Image classification data set "dynamic-hand-gestures-LMHGD-dataset-double-view" (aviogit/dynamic-hand-gesture-classification-datasets on GitHub). Class labels (13): catching, catching hands up, line gesture, pointing, pointing with hand raised, resting, rotating, scroll finger, shaking, shaking low, shaking raised fist, slicing, zoom gesture.

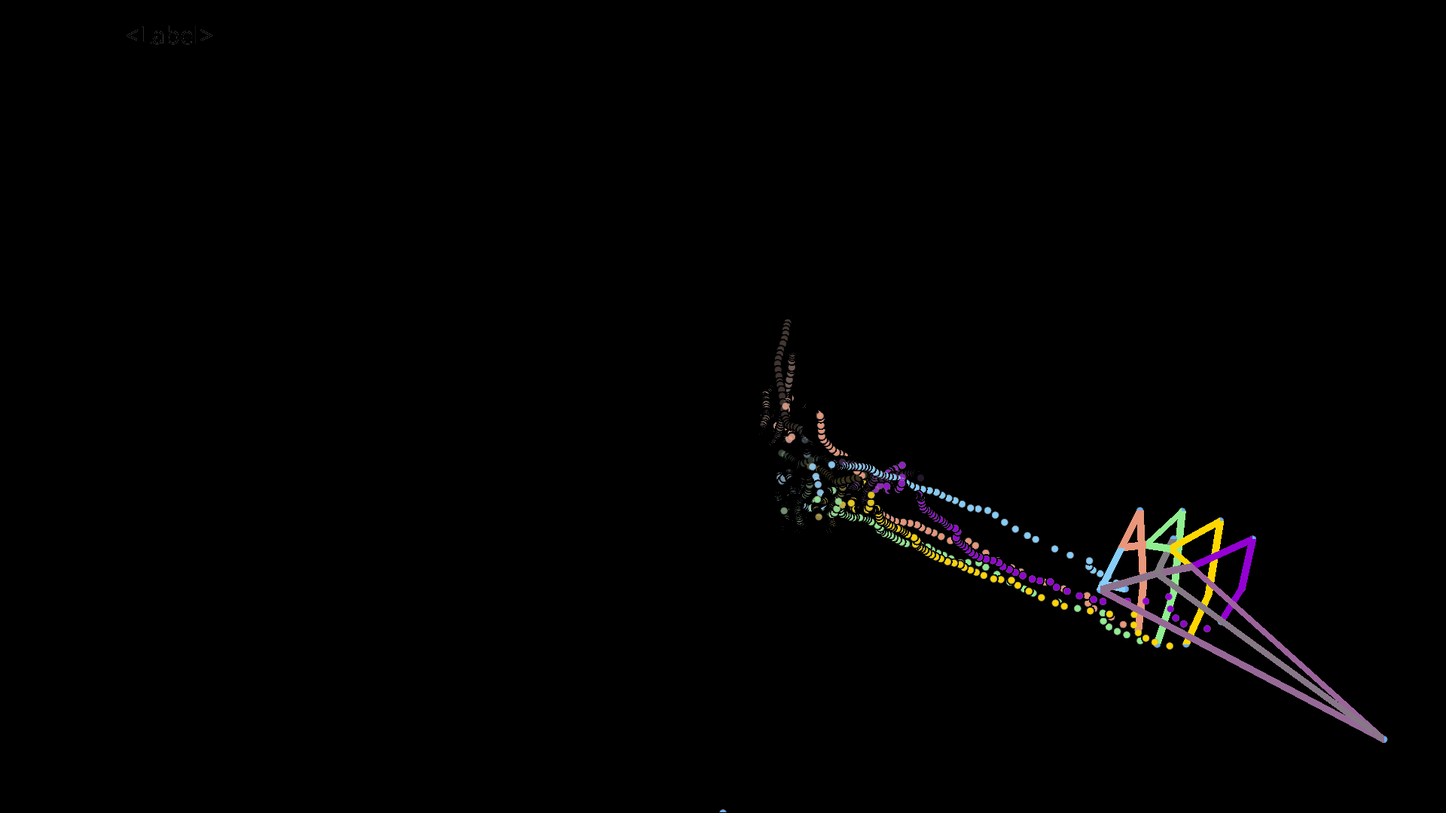
Label: pointing

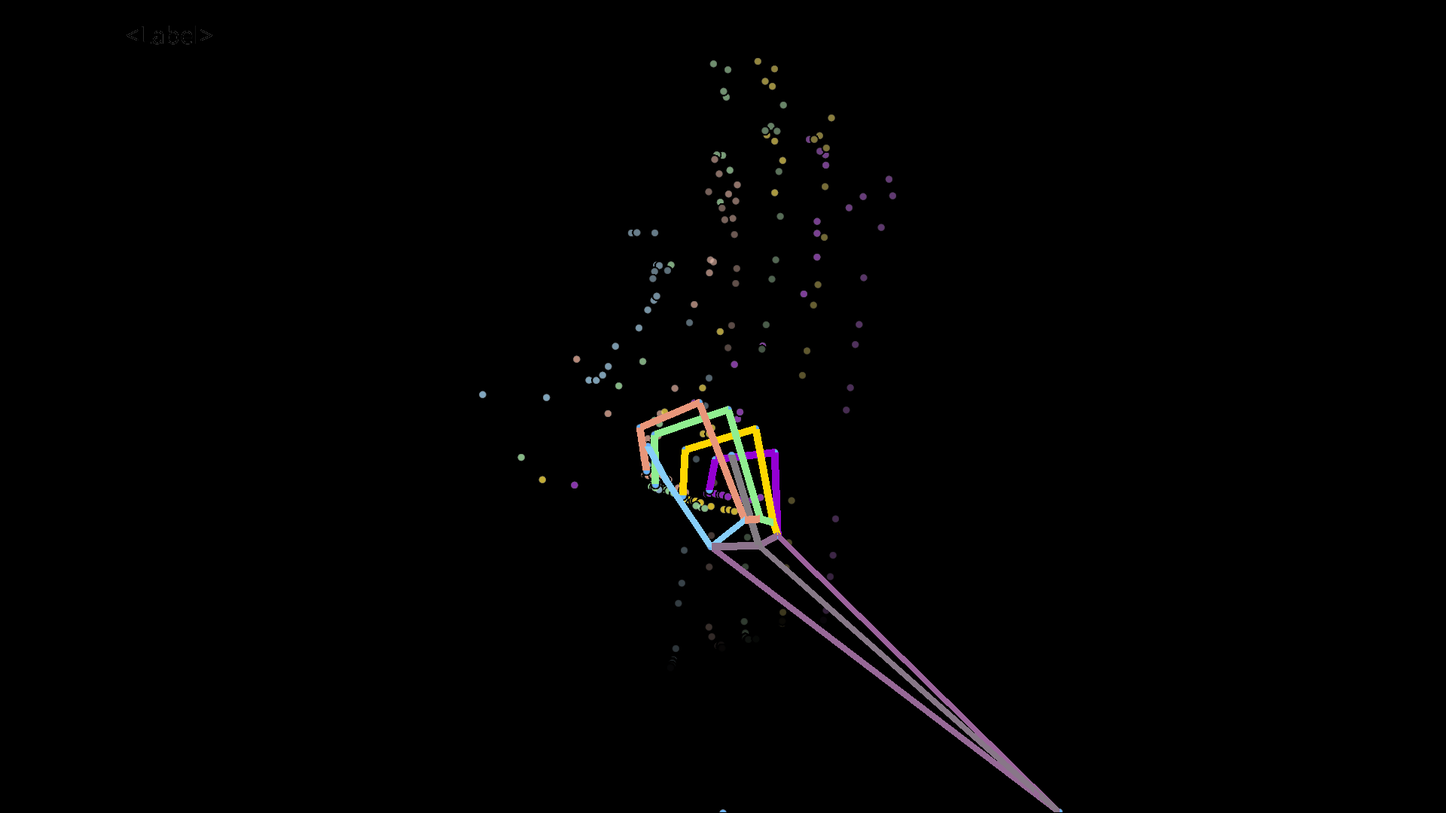
Label: catching hands up

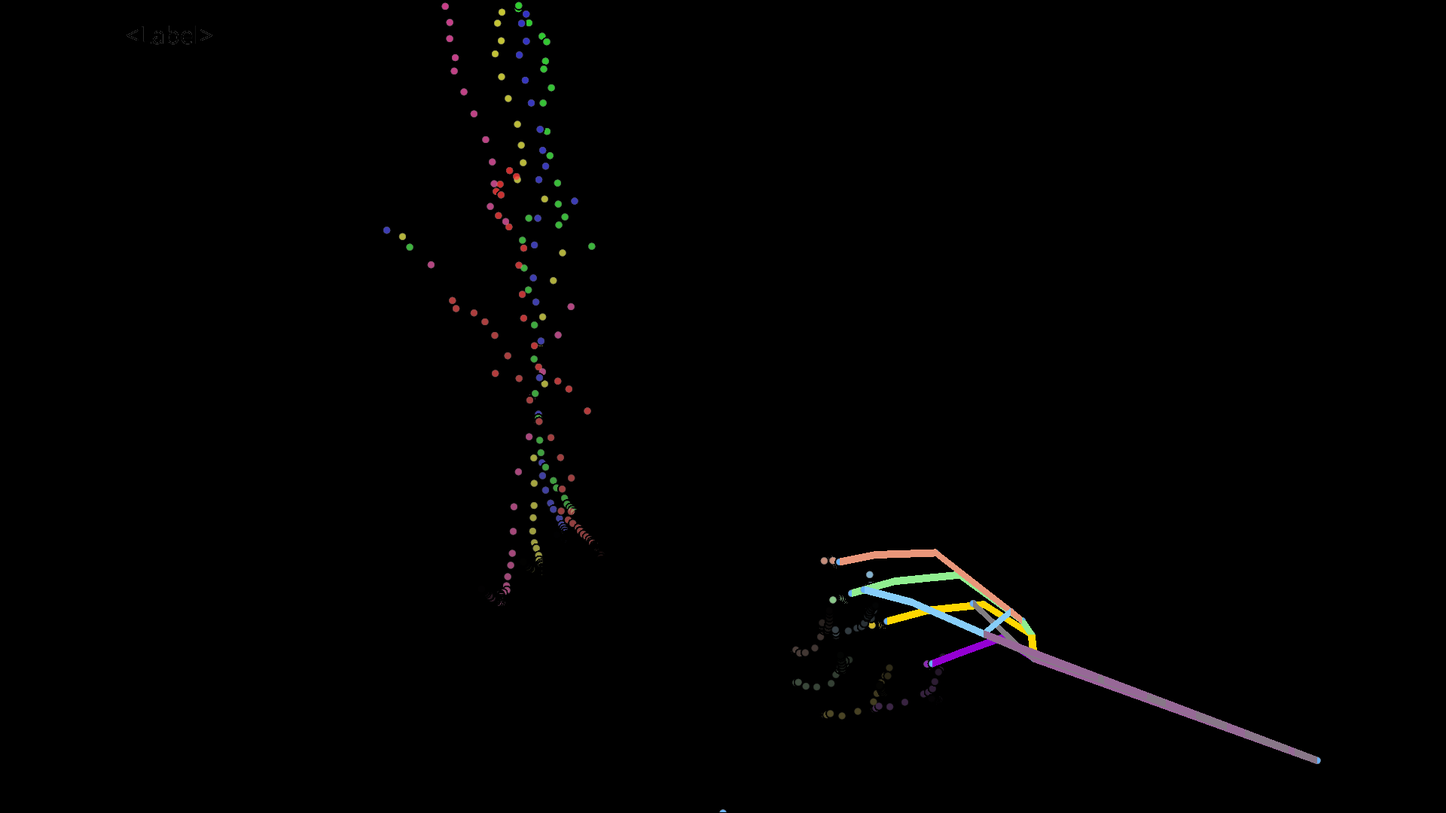
Label: slicing

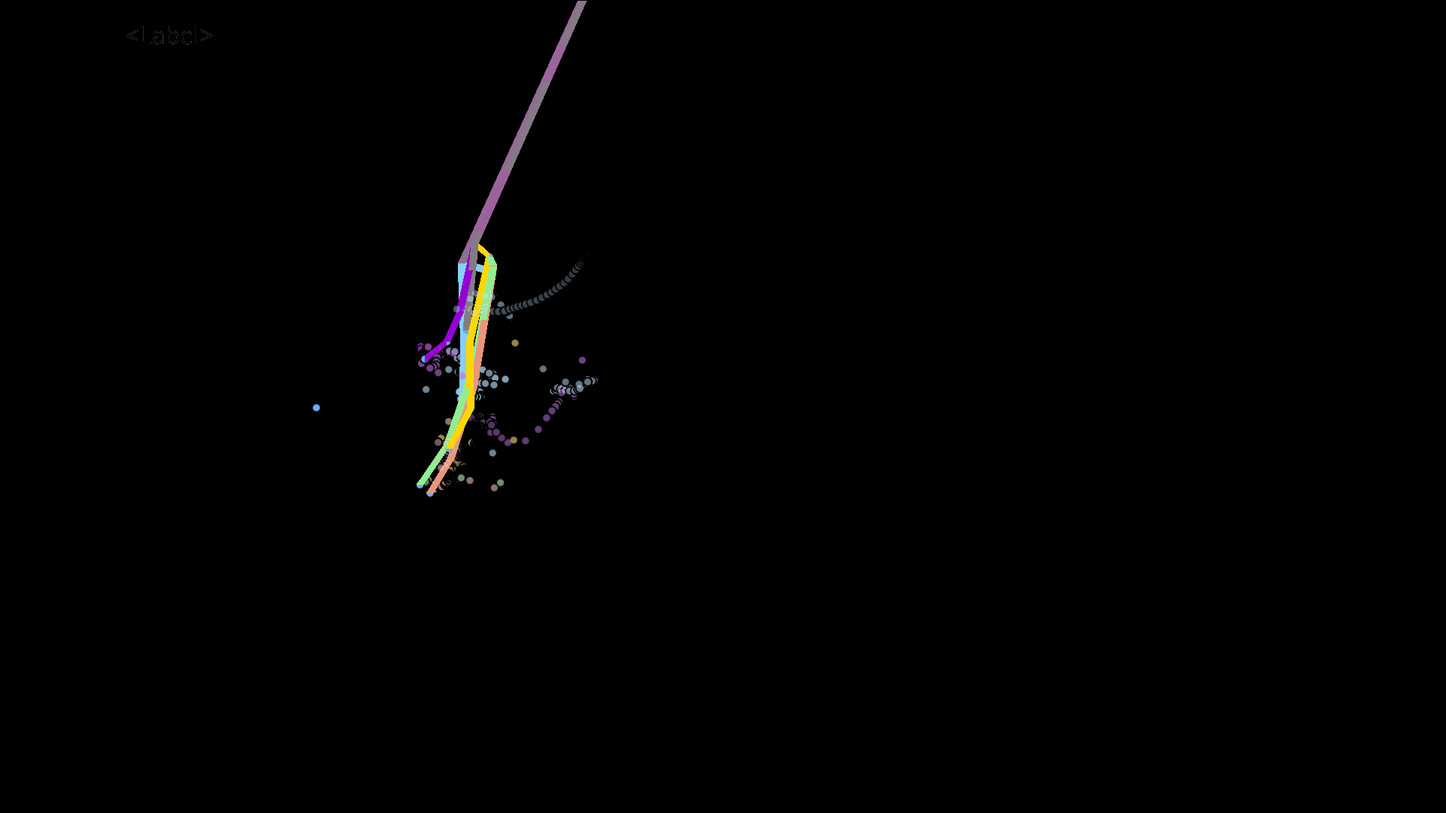
Label: rotating

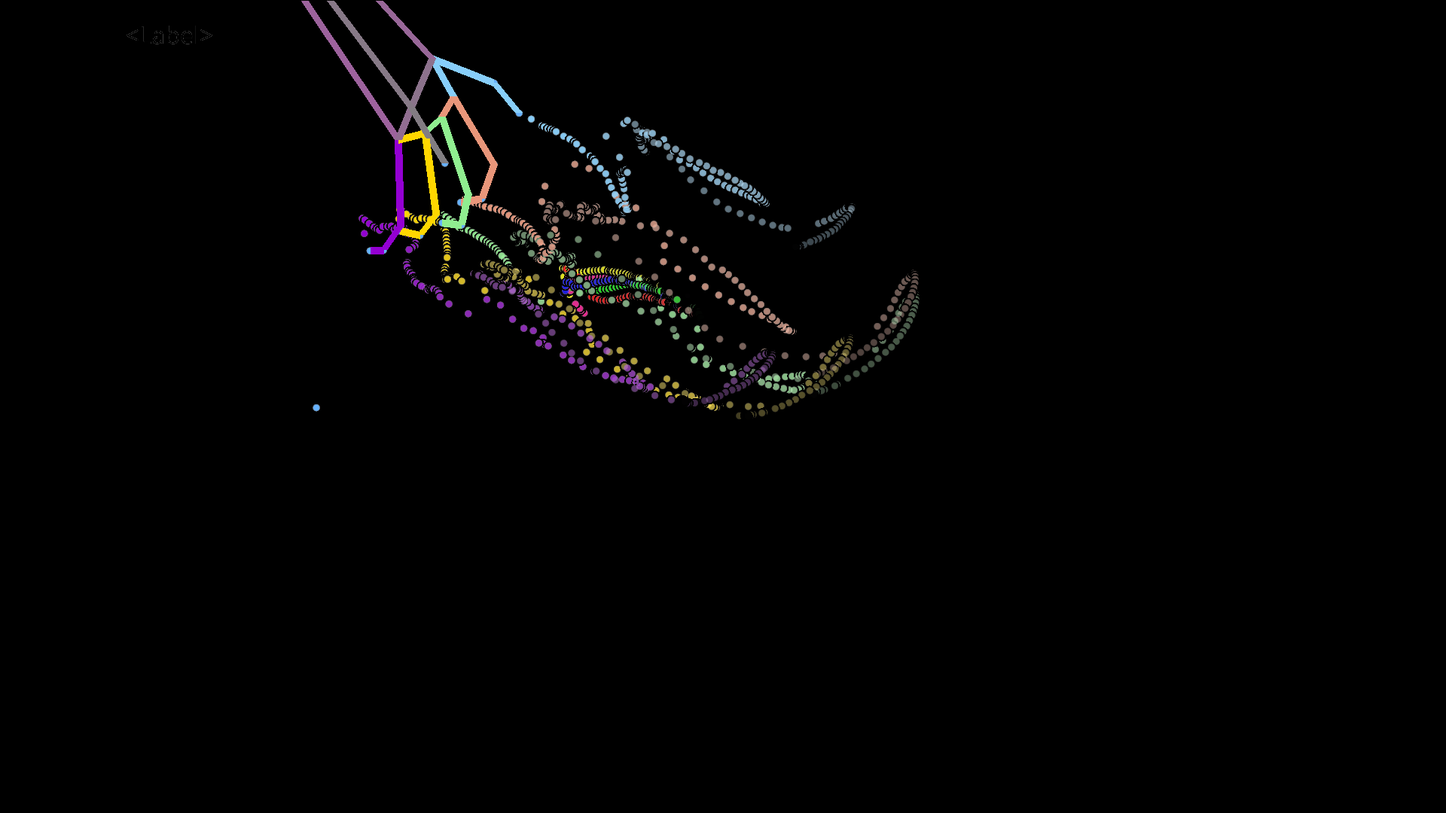
Label: shaking raised fist

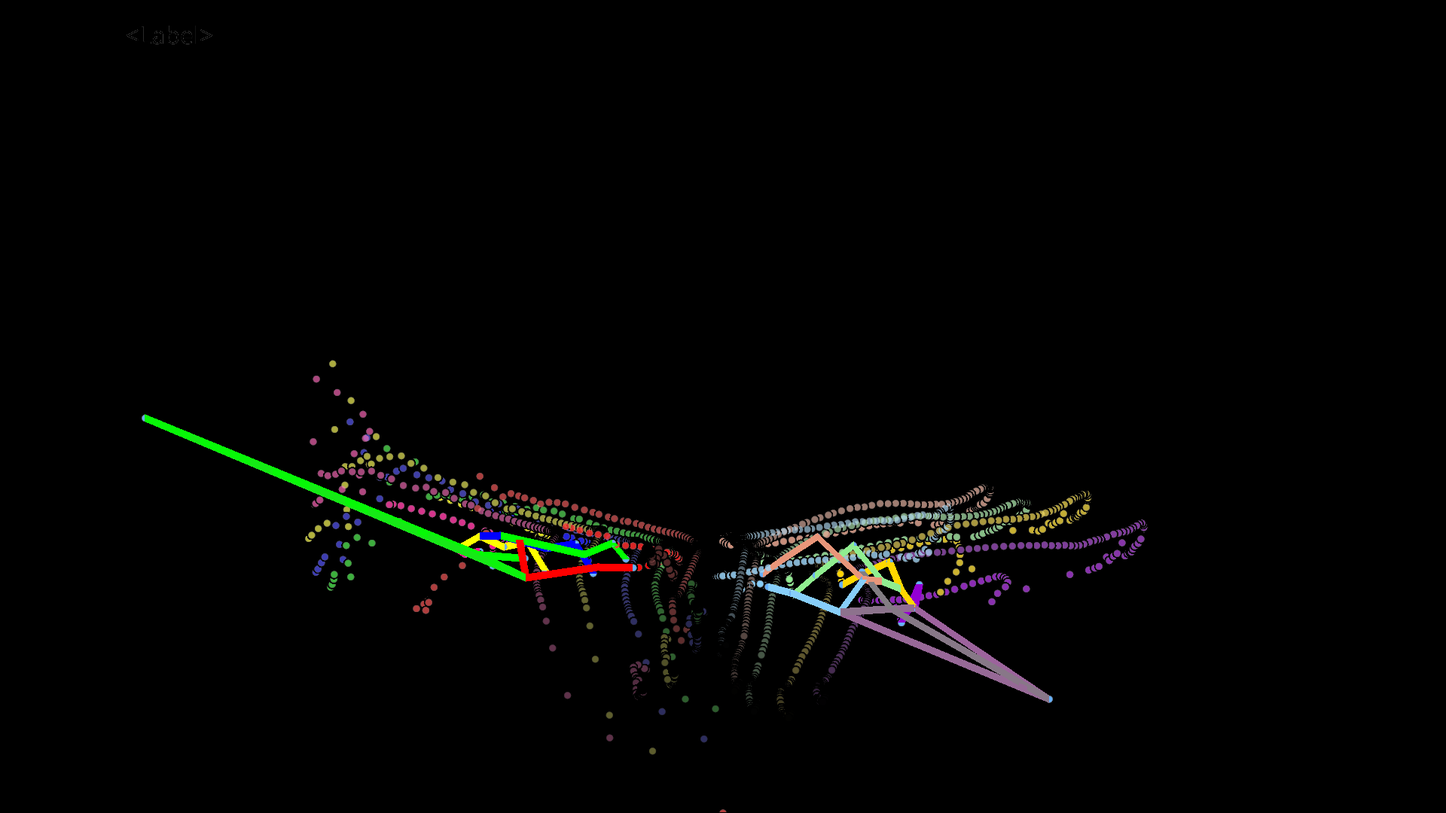
Label: zoom gesture
